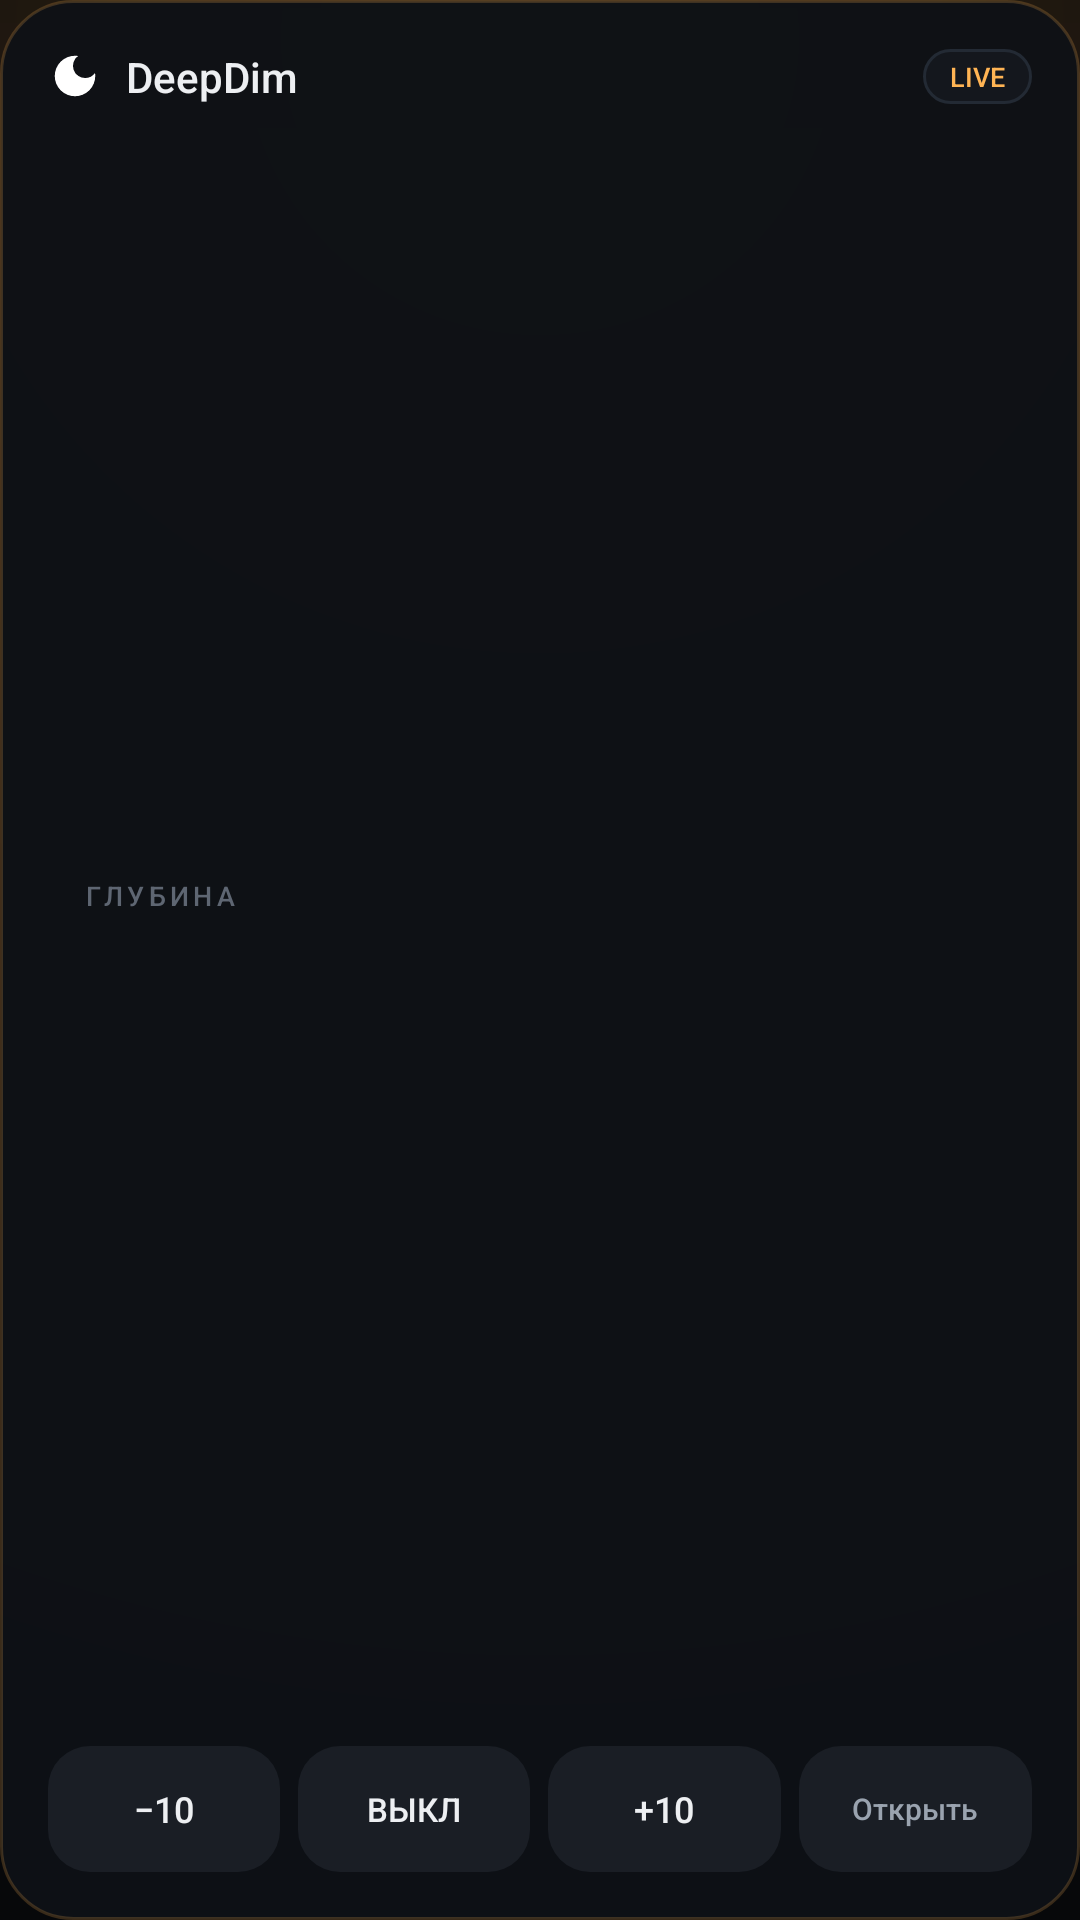

Layout XML and referenced resources for this Android screen:
<!-- AndroidManifest.xml: application theme Theme.DeepDim -->
<!-- res/layout/widget_panel.xml -->
<?xml version="1.0" encoding="utf-8"?>
<LinearLayout xmlns:android="http://schemas.android.com/apk/res/android"
    android:id="@+id/panelRoot"
    android:layout_width="match_parent"
    android:layout_height="match_parent"
    android:background="@drawable/bg_widget"
    android:orientation="vertical"
    android:padding="16dp">

    <LinearLayout
        android:layout_width="match_parent"
        android:layout_height="wrap_content"
        android:gravity="center_vertical"
        android:orientation="horizontal">

        <ImageView
            android:id="@+id/panelIcon"
            android:layout_width="18dp"
            android:layout_height="18dp"
            android:contentDescription="@null"
            android:src="@drawable/ic_moon" />

        <TextView
            android:layout_width="0dp"
            android:layout_height="wrap_content"
            android:layout_marginStart="8dp"
            android:layout_weight="1"
            android:fontFamily="sans-serif-medium"
            android:text="@string/widget_title"
            android:textColor="@color/text"
            android:textSize="14sp" />

        <TextView
            android:id="@+id/panelBadge"
            android:layout_width="wrap_content"
            android:layout_height="wrap_content"
            android:background="@drawable/bg_chip"
            android:fontFamily="sans-serif-medium"
            android:paddingStart="9dp"
            android:paddingTop="3dp"
            android:paddingEnd="9dp"
            android:paddingBottom="3dp"
            android:text="@string/widget_live"
            android:textColor="@color/accent"
            android:textSize="9sp" />
    </LinearLayout>

    <LinearLayout
        android:layout_width="match_parent"
        android:layout_height="0dp"
        android:layout_marginTop="4dp"
        android:layout_weight="1"
        android:gravity="center_vertical"
        android:orientation="horizontal">

        <TextView
            android:id="@+id/panelValue"
            android:layout_width="wrap_content"
            android:layout_height="wrap_content"
            android:fontFamily="sans-serif-medium"
            android:textColor="@color/accent"
            android:textSize="44sp" />

        <LinearLayout
            android:layout_width="0dp"
            android:layout_height="wrap_content"
            android:layout_marginStart="12dp"
            android:layout_weight="1"
            android:orientation="vertical">

            <TextView
                android:layout_width="wrap_content"
                android:layout_height="wrap_content"
                android:fontFamily="sans-serif-medium"
                android:letterSpacing="0.16"
                android:text="@string/widget_depth"
                android:textColor="@color/text3"
                android:textSize="9sp" />

            <TextView
                android:id="@+id/panelStatus"
                android:layout_width="wrap_content"
                android:layout_height="wrap_content"
                android:layout_marginTop="2dp"
                android:ellipsize="end"
                android:maxLines="1"
                android:textColor="@color/text2"
                android:textSize="10sp" />
        </LinearLayout>
    </LinearLayout>

    <LinearLayout
        android:layout_width="match_parent"
        android:layout_height="42dp"
        android:layout_marginTop="8dp"
        android:orientation="horizontal">

        <TextView
            android:id="@+id/panelMinus"
            android:layout_width="0dp"
            android:layout_height="match_parent"
            android:layout_marginEnd="3dp"
            android:layout_weight="1"
            android:background="@drawable/bg_widget_button"
            android:fontFamily="sans-serif-medium"
            android:gravity="center"
            android:text="@string/widget_minus"
            android:textColor="@color/text"
            android:textSize="12sp" />

        <TextView
            android:id="@+id/panelToggle"
            android:layout_width="0dp"
            android:layout_height="match_parent"
            android:layout_marginEnd="3dp"
            android:layout_marginStart="3dp"
            android:layout_weight="1"
            android:background="@drawable/bg_widget_button"
            android:fontFamily="sans-serif-medium"
            android:gravity="center"
            android:text="@string/widget_toggle_off"
            android:textColor="@color/text"
            android:textSize="11sp" />

        <TextView
            android:id="@+id/panelPlus"
            android:layout_width="0dp"
            android:layout_height="match_parent"
            android:layout_marginEnd="3dp"
            android:layout_marginStart="3dp"
            android:layout_weight="1"
            android:background="@drawable/bg_widget_button"
            android:fontFamily="sans-serif-medium"
            android:gravity="center"
            android:text="@string/widget_plus"
            android:textColor="@color/text"
            android:textSize="12sp" />

        <TextView
            android:id="@+id/panelOpen"
            android:layout_width="0dp"
            android:layout_height="match_parent"
            android:layout_marginStart="3dp"
            android:layout_weight="1"
            android:background="@drawable/bg_widget_button"
            android:fontFamily="sans-serif-medium"
            android:gravity="center"
            android:text="@string/widget_open"
            android:textColor="@color/text2"
            android:textSize="10sp" />
    </LinearLayout>
</LinearLayout>
<!-- resources referenced by this layout -->
<resources>
  <color name="accent">#FFB454</color>
  <color name="text">#EDEFF2</color>
  <color name="text2">#9AA3AF</color>
  <color name="text3">#5E6672</color>
  <!-- drawable bg_chip (drawable) -->
  <?xml version="1.0" encoding="utf-8"?>
  <selector xmlns:android="http://schemas.android.com/apk/res/android">
      <item android:state_selected="true">
          <shape android:shape="rectangle">
              <solid android:color="#2E2314" />
              <corners android:radius="13dp" />
              <stroke android:width="1dp" android:color="#99FFB454" />
          </shape>
      </item>
      <item android:state_pressed="true">
          <shape android:shape="rectangle">
              <solid android:color="#262C36" />
              <corners android:radius="13dp" />
              <stroke android:width="1dp" android:color="#3A4350" />
          </shape>
      </item>
      <item>
          <shape android:shape="rectangle">
              <solid android:color="#14171D" />
              <corners android:radius="13dp" />
              <stroke android:width="1dp" android:color="#232A34" />
          </shape>
      </item>
  </selector>
  <!-- drawable bg_widget (drawable) -->
  <?xml version="1.0" encoding="utf-8"?>
  <shape xmlns:android="http://schemas.android.com/apk/res/android" android:shape="rectangle">
      <solid android:color="#F20E1116" />
      <corners android:radius="24dp" />
      <stroke android:width="1dp" android:color="#33FFB454" />
  </shape>
  <!-- drawable bg_widget_button (drawable) -->
  <?xml version="1.0" encoding="utf-8"?>
  <selector xmlns:android="http://schemas.android.com/apk/res/android">
      <item android:state_pressed="true">
          <shape android:shape="rectangle">
              <solid android:color="#2A313C" />
              <corners android:radius="14dp" />
          </shape>
      </item>
      <item>
          <shape android:shape="rectangle">
              <solid android:color="#1A1E25" />
              <corners android:radius="14dp" />
          </shape>
      </item>
  </selector>
  <!-- drawable ic_moon (drawable) -->
  <?xml version="1.0" encoding="utf-8"?>
  <vector xmlns:android="http://schemas.android.com/apk/res/android"
      android:width="24dp"
      android:height="24dp"
      android:viewportWidth="24"
      android:viewportHeight="24">
      <path
          android:fillColor="#FFFFFFFF"
          android:pathData="M12,3a9,9 0,1 0,9 9c0,-0.46 -0.04,-0.92 -0.1,-1.36a5.39,5.39 0,0 1,-4.4 2.26,5.4 5.4,0 0,1 -3.14,-9.8C12.92,3.04 12.46,3 12,3z" />
  </vector>
  <string name="widget_depth">ГЛУБИНА</string>
  <string name="widget_live">LIVE</string>
  <string name="widget_minus">−10</string>
  <string name="widget_open">Открыть</string>
  <string name="widget_plus">+10</string>
  <string name="widget_title">DeepDim</string>
  <string name="widget_toggle_off">ВЫКЛ</string>
  <!-- drawable bg_app (drawable) -->
  <?xml version="1.0" encoding="utf-8"?>
  <layer-list xmlns:android="http://schemas.android.com/apk/res/android">
      <item>
          <shape android:shape="rectangle">
              <solid android:color="#07080A" />
          </shape>
      </item>
      <item>
          <shape android:shape="rectangle">
              <gradient
                  android:type="radial"
                  android:centerX="0.5"
                  android:centerY="0.02"
                  android:gradientRadius="620dp"
                  android:startColor="#2BFFB454"
                  android:centerColor="#0CFF7A18"
                  android:endColor="#00000000" />
          </shape>
      </item>
      <item android:bottom="560dp">
          <shape android:shape="rectangle">
              <gradient
                  android:type="linear"
                  android:angle="270"
                  android:startColor="#10000000"
                  android:endColor="#00000000" />
          </shape>
      </item>
  </layer-list>
  <color name="bg">#07080A</color>
</resources>
